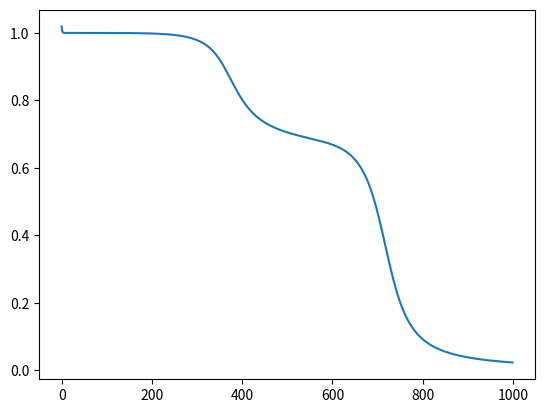

Write the Python code that produced this figure.
# [redacted]

import numpy as np
from collections import OrderedDict
import matplotlib.pyplot as plt

class Loss:
    def __init__(self):
        self.loss = None
        self.y = None
        self.t = None

    def forward(self, y, t):
        self.y = y
        self.t = t
        return 0.5 * np.sum((self.y - self.t) ** 2)

    def backward(self, dout=1):
        dx = (self.y - self.t)
        return dx

class Sigmoid:
    def __init__(self):
        self.out = None

    def forward(self, x):
        out = 1 / (1 + np.exp(-x))
        self.out = out
        return out

    def backward(self, dout):
        dx = dout * (1.0 - self.out) * self.out # 상류계층 미분 * y * (1-y)
        return dx

class Affine:
  def __init__(self, w, b):
    self.w = w
    self.b = b
    self.x = None

    self.dW = None
    self.db = None

  def forward(self, x):
    self.x = x
    return x.dot(self.w) + self.b

  def backward(self, dout):
    dx = np.dot(dout, self.w.T)
    self.dW = np.dot(self.x.T, dout)
    self.db = np.sum(dout, axis = 0)

    return dx

class TwoLayerNet:
  def __init__(self):
    self.w = None
    self.grad = None
    self.weight_dict = {}
    self.weight_dict["W1"] = np.array([[0.2, 0.2, 0.3], [0.3, 0.1, 0.2]])
    self.weight_dict["b1"] = np.zeros(3)

    self.weight_dict["W2"] = np.array([[0.3, 0.2], [0.1, 0.4], [0.2, 0.3]])
    self.weight_dict["b2"] = np.zeros(2)

    self.layers = OrderedDict()
    self.layers["Affine1"] = Affine(self.weight_dict["W1"], self.weight_dict["b1"])
    self.layers["Sigmoid1"] = Sigmoid()
    self.layers["Affine2"] = Affine(self.weight_dict["W2"], self.weight_dict["b2"])
    self.layers["Sigmoid2"] = Sigmoid()
    self.lastLayer = Loss()

  def predict(self, x):
        for layer in self.layers.values():
            x = layer.forward(x)
        return x

  def loss(self, x, t):
      y = self.predict(x)
      return self.lastLayer.forward(y, t)

  def gradient(self, x, t):
      self.loss(x, t)
      dout = 1
      dout = self.lastLayer.backward(dout)
      layers = list(self.layers.values())
      layers.reverse()
      for i, layer in enumerate(layers):
          dout = layer.backward(dout)
      grads = {}
      grads["W1"] = self.layers["Affine1"].dW
      grads["b1"] = self.layers["Affine1"].db
      grads["W2"] = self.layers["Affine2"].dW
      grads["b2"] = self.layers["Affine2"].db

      return grads

if __name__ =="__main__":
  X = np.array([[0, 0], [0, 1], [1, 0], [1, 1]])
  Y = np.array([[0, 1], [1, 0], [1, 0], [0, 1]])

  learning_rate = 1.0
  epoch = 1000

  model = TwoLayerNet()

  loss_list = []
  for i in range(epoch):
    for j in range(X.shape[0]):
      x = X[j].reshape(1, -1)
      y = Y[j].reshape(1, -1)
      grad = model.gradient(x, y)
      for key in ("W1", "b1", "W2", "b2"):
          model.weight_dict[key] -= learning_rate * grad[key]
    loss = model.loss(X, Y)
    loss_list.append(loss)
  i = 0
  for x in X:
    x = x.reshape(1, -1)
    y = model.predict(x)
    print("x1=%d, x2=%d, y1=%f, y2=%f"% (X[i][0], X[i][1], y[0][0], y[0][1]))
    i += 1

  plt.plot(range(epoch), loss_list)
  plt.show()